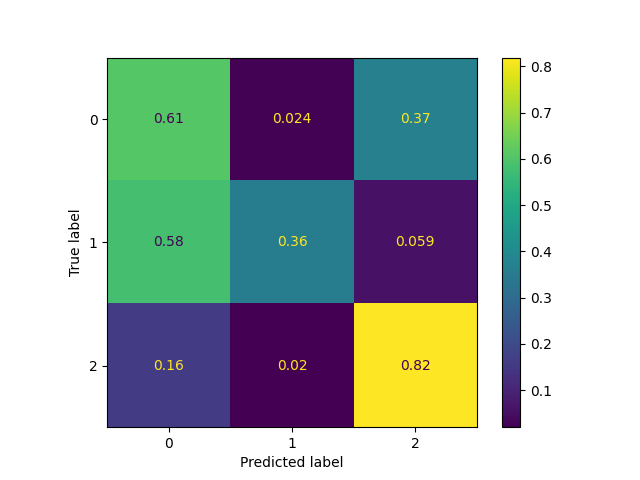

The table this chart was drawn from, first rows:
text, label, revised_label, valence, arousal, sentiment, speaker_utterance, predictions_ER, predictions_IP, predictions_EX, classification_label
That sounds very interesting. And do you…, 0, 0, 0.4063, 0.08333, positive, this is a dummy text, 1, 0, 2, 2
How long have you been together?, 0, 0, 0.415, -0.255, neutral, this is a dummy text, 0, 0, 2, 2
how can they do that?, 0, 0, 0.332, -0.092, negative, this is a dummy text, 0, 0, 1, 2
I hope that I can be there with you. May…, 0, 2, 0.5415, -0.2105, positive, this is a dummy text, 1, 0, 0, 2
it's great to hear that who do you go th…, 0, 2, 0.4853, 0.02333, positive, this is a dummy text, 1, 0, 2, 2
That sounds very good., 0, 0, 0.703, -0.009, positive, this is a dummy text, 1, 0, 0, 0
so scary I'm also afraid of spider a lot, 0, 2, -0.584, 0.2555, negative, this is a dummy text, 0, 2, 0, 2
I will immediately run away if I saw a s…, 0, 0, -0.0652, 0.234, negative, this is a dummy text, 0, 2, 0, 1
That's really common in Japan. People wi…, 0, 0, 0.3272, -0.186, positive, this is a dummy text, 0, 0, 0, 2
That's great., 0, 0, 0.916, 0.33, positive, this is a dummy text, 1, 0, 0, 0
I agree. I also don't want to work overt…, 0, 0, 0.3715, 0.001, negative, this is a dummy text, 1, 2, 0, 2
Yes, true., 0, 0, 0.792, -0.128, neutral, this is a dummy text, 1, 2, 0, 2
Yes, I agree, 0, 0, 0.812, -0.48, positive, this is a dummy text, 1, 0, 0, 2
I can't imagine, that's so disgusting ye…, 0, 2, -0.21, 0.276, negative, this is a dummy text, 0, 0, 0, 2
I really can't imagine. I never want to …, 0, 2, 0.356, 0.1153, negative, this is a dummy text, 0, 0, 0, 2
Yes, me too. And where do you want to go…, 0, 0, 0.246, -0.06733, neutral, this is a dummy text, 0, 1, 1, 2
I think that will be very interesting, 0, 0, 0.6073, 0.028, positive, this is a dummy text, 0, 0, 0, 2
I could see how that's really depressing…, 2, 2, -0.01, -0.272, negative, this is a dummy text, 0, 0, 2, 2
Yeah, I think that's a healthy way to th…, 2, 2, 0.4355, -0.262, positive, this is a dummy text, 0, 0, 0, 2
Yeah, I think so., 2, 0, 0.572, -0.184, neutral, this is a dummy text, 0, 0, 0, 0
You're very trustworthy of bugs. Like, h…, 0, 0, 0.216, -0.162, neutral, this is a dummy text, 0, 0, 0, 2
That's really interesting, because if I …, 0, 0, -0.1766, 0.1661, neutral, this is a dummy text, 0, 2, 0, 2
I think that's just really trusting of s…, 0, 0, 0.597, -0.1575, neutral, this is a dummy text, 0, 0, 0, 2
Oh god, that sounds terrifying. Did you …, 2, 2, 0.08743, 0.04971, negative, this is a dummy text, 0, 0, 2, 2
Yeah, that's... I would hope that you'd …, 2, 2, 0.5424, -0.2525, neutral, this is a dummy text, 1, 0, 0, 2
yeah i feel like i've never had luck wit…, 2, 2, 0.4644, -0.1777, positive, this is a dummy text, 0, 0, 1, 2
Well that sounds like a really good firs…, 2, 2, 0.3666, -0.01846, positive, this is a dummy text, 0, 1, 0, 2
Yeah, glad to hear it., 2, 0, 0.698, 0.189, positive, this is a dummy text, 1, 0, 0, 0
Oh, that's really interesting. I've neve…, 0, 2, 0.252, -0.06886, positive, this is a dummy text, 0, 2, 0, 2
Yeah, that sounds great. Hope it goes we…, 0, 0, 0.58, 0.023, positive, this is a dummy text, 1, 0, 0, 2
yeah that sounds terrible to have in you…, 0, 0, 0.2127, -0.1113, negative, this is a dummy text, 1, 0, 0, 2
I mean, how long has it been? Like it's …, 0, 0, 0.1323, -0.02857, negative, this is a dummy text, 0, 1, 2, 2
honestly I've been I've been the other I…, 2, 2, 0.4668, -0.4616, neutral, this is a dummy text, 0, 2, 0, 2
Yeah, I mean it was probably a nice surp…, 2, 2, 0.386, -0.0356, positive, this is a dummy text, 0, 0, 2, 2
I think it's also supposed to be with Co…, 0, 0, 0.2831, -0.2649, neutral, this is a dummy text, 0, 0, 0, 0
That's super impressive and I mean I can…, 2, 2, 0.345, -0.08959, positive, this is a dummy text, 1, 0, 2, 2
How did it survive boiling hot coffee? L…, 2, 2, 0.2714, -0.06754, neutral, this is a dummy text, 0, 0, 2, 2
Yeah, it's kind of like just insanely gr…, 2, 2, 0.3162, -0.186, negative, this is a dummy text, 0, 0, 2, 2
you tell them and get a free coffee? Lik…, 2, 2, 0.3687, -0.1244, neutral, this is a dummy text, 0, 0, 0, 2
Like, who cares if he's upset? right lik…, 2, 2, 0.1943, -0.02467, negative, this is a dummy text, 0, 0, 0, 2
Yeah, I can understand how that would su…, 2, 2, 0.2557, -0.09869, negative, this is a dummy text, 1, 1, 0, 2
Yeah, and I mean there's something to be…, 2, 2, 0.3684, -0.1557, positive, this is a dummy text, 1, 0, 0, 0
Yeah, yeah, that's pretty good. I mean, …, 2, 0, 0.3947, -0.09383, positive, this is a dummy text, 1, 1, 0, 2
Was it expensive? I think unless the peo…, 2, 0, 0.4712, -0.1615, neutral, this is a dummy text, 0, 0, 2, 2
Did you end up like getting help from an…, 2, 0, 0.1683, -0.3329, neutral, this is a dummy text, 0, 0, 2, 2
Yeah, that's tough. Yeah, but I mean, li…, 2, 2, 0.364, -0.1864, positive, this is a dummy text, 1, 1, 0, 2
What makes you so surprised about your b…, 0, 0, 0.4988, 0.0736, neutral, this is a dummy text, 0, 0, 2, 2
Well I guess at some point a man needs t…, 0, 0, 0.2523, -0.06533, neutral, this is a dummy text, 0, 0, 0, 2
That's so amazing, your nephew. How long…, 2, 2, 0.4605, 0.1435, positive, this is a dummy text, 0, 0, 2, 2
it must be a very interesting experience…, 2, 2, 0.4032, -0.052, positive, this is a dummy text, 0, 0, 2, 2
yeah I also hope all the best for him as…, 2, 2, 0.5196, 0.1322, positive, this is a dummy text, 1, 0, 0, 2
Wow, I can really feel you man. I usuall…, 2, 2, 0.2363, -0.177, negative, this is a dummy text, 1, 2, 0, 2
Yeah, I can see how you feel. I think th…, 2, 2, 0.379, -0.1723, neutral, this is a dummy text, 1, 1, 0, 2
Yeah that's true I mean it's your family…, 2, 2, 0.273, -0.1964, neutral, this is a dummy text, 1, 0, 0, 2
I think yeah that's true yeah I feel lik…, 2, 2, 0.3992, -0.1491, neutral, this is a dummy text, 0, 2, 0, 2
Wow, that's something that's something a…, 2, 2, 0.2651, -0.2211, positive, this is a dummy text, 0, 1, 0, 2
well that's even more impressive actuall…, 2, 2, 0.4945, 0.02, positive, this is a dummy text, 1, 0, 0, 2
what an experience you have there yeah a…, 2, 2, 0.3393, -0.235, neutral, this is a dummy text, 1, 0, 0, 2
yeah what an experience So did you check…, 2, 2, 0.17, 0.037, neutral, this is a dummy text, 0, 0, 2, 2
yeah I know like Spooky experience, midd…, 2, 2, 0.08429, -0.09943, neutral, this is a dummy text, 1, 0, 0, 2
... 556 more rows
